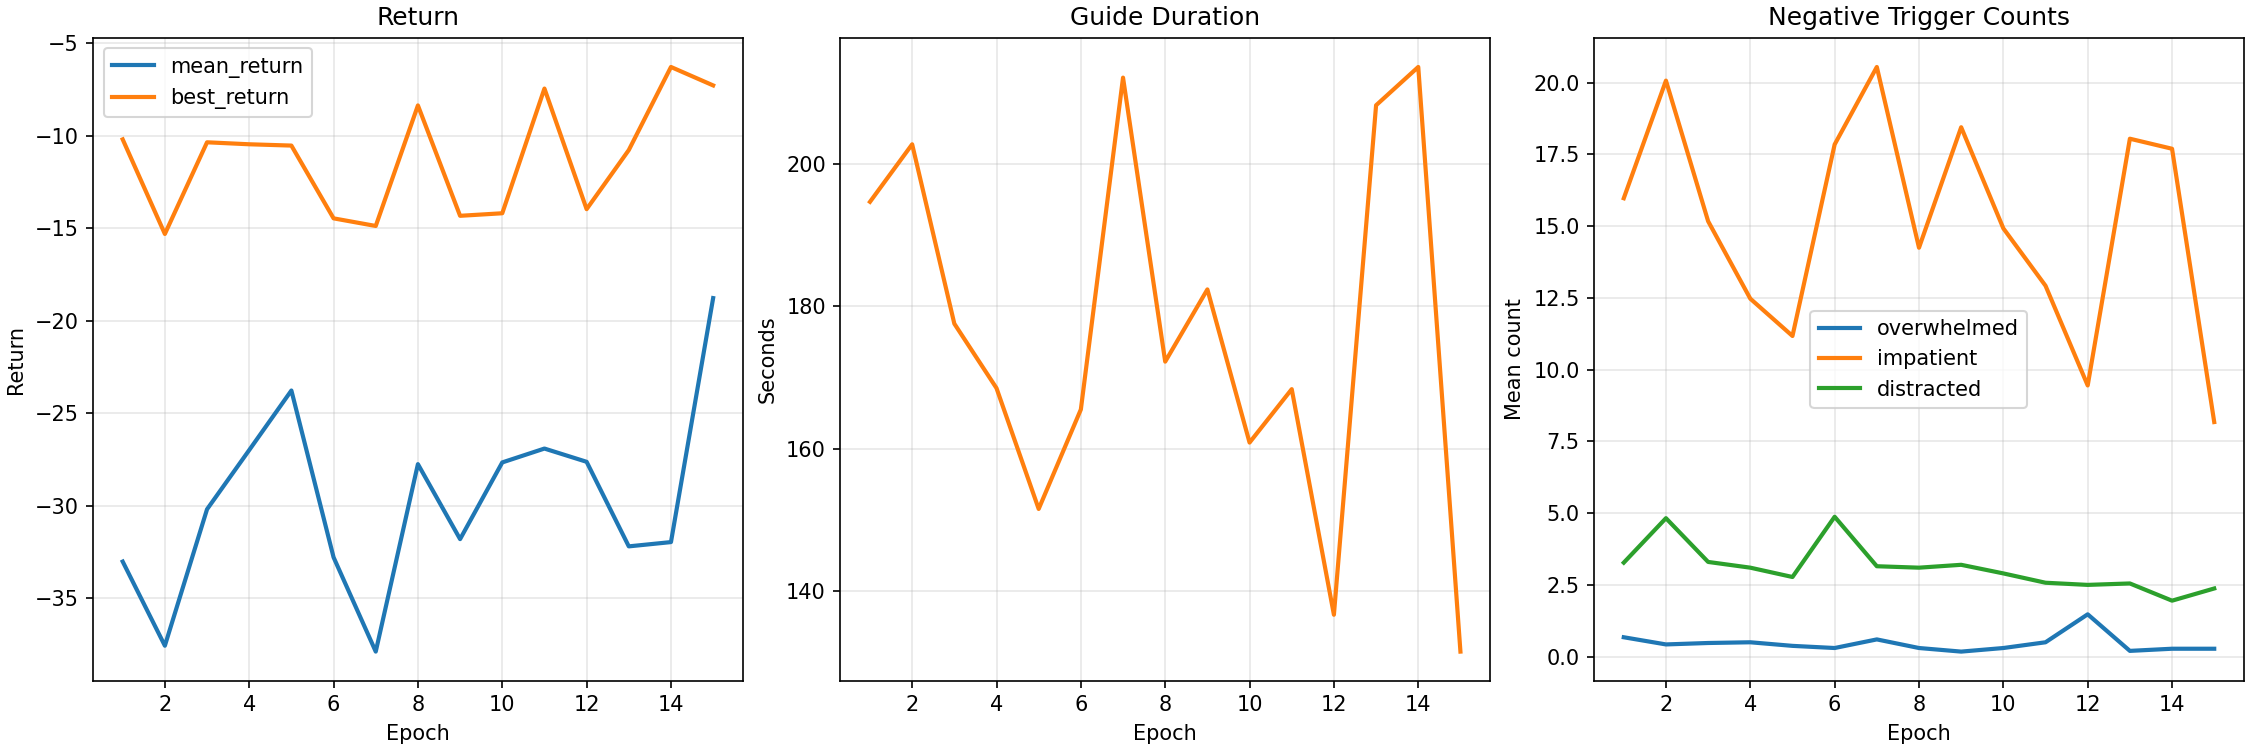

Data behind this chart, as committed beside it:
epoch, mean_return, best_return, std_0, std_1, std_2, std_3, std_4, distribution_entropy, mean_duration_seconds, mean_overwhelmed_triggers, mean_impatient_triggers, mean_distracted_triggers
1, -33.03, -10.19, 0.4, 0.6, 0.8, 0.1, 0.08, 0.6161, 194.7, 0.675, 15.97, 3.275
2, -37.59, -15.31, 0.4058, 0.5598, 0.9951, 0.09339, 0.06934, 0.5679, 202.7, 0.425, 20.07, 4.825
3, -30.2, -10.35, 0.3319, 0.3817, 1.329, 0.08627, 0.06683, 0.1574, 177.6, 0.475, 15.18, 3.3
4, -27, -10.46, 0.354, 0.4016, 1.361, 0.08521, 0.07199, 0.3583, 168.5, 0.5, 12.47, 3.1
5, -23.78, -10.53, 0.4949, 0.2631, 1.381, 0.1117, 0.09, 0.7794, 151.6, 0.375, 11.18, 2.775
6, -32.8, -14.46, 0.5654, 0.2925, 1.639, 0.1208, 0.08016, 1.152, 165.5, 0.3, 17.85, 4.875
7, -37.9, -14.88, 0.3976, 0.3052, 1.333, 0.1114, 0.1077, 0.8498, 212.1, 0.6, 20.55, 3.15
8, -27.76, -8.353, 0.303, 0.3114, 1.108, 0.1516, 0.1065, 0.7103, 172.2, 0.3, 14.25, 3.1
9, -31.82, -14.32, 0.3292, 0.2796, 0.9765, 0.204, 0.08514, 0.6327, 182.4, 0.175, 18.45, 3.2
10, -27.67, -14.19, 0.2853, 0.2597, 0.8952, 0.224, 0.08057, 0.3669, 160.9, 0.3, 14.93, 2.9
11, -26.92, -7.44, 0.2509, 0.2119, 1.151, 0.2675, 0.05857, 0.1451, 168.4, 0.5, 12.93, 2.575
12, -27.64, -13.96, 0.1947, 0.1877, 1.216, 0.3383, 0.03613, -0.4236, 136.7, 1.475, 9.45, 2.5
13, -32.21, -10.77, 0.191, 0.1437, 1.063, 0.3223, 0.02805, -1.145, 208.2, 0.2, 18.05, 2.55
14, -31.98, -6.273, 0.1637, 0.1545, 1.061, 0.2842, 0.02967, -1.299, 213.6, 0.275, 17.7, 1.95
15, -18.78, -7.27, 0.156, 0.1331, 1.242, 0.3236, 0.02202, -1.507, 131.5, 0.275, 8.175, 2.375
